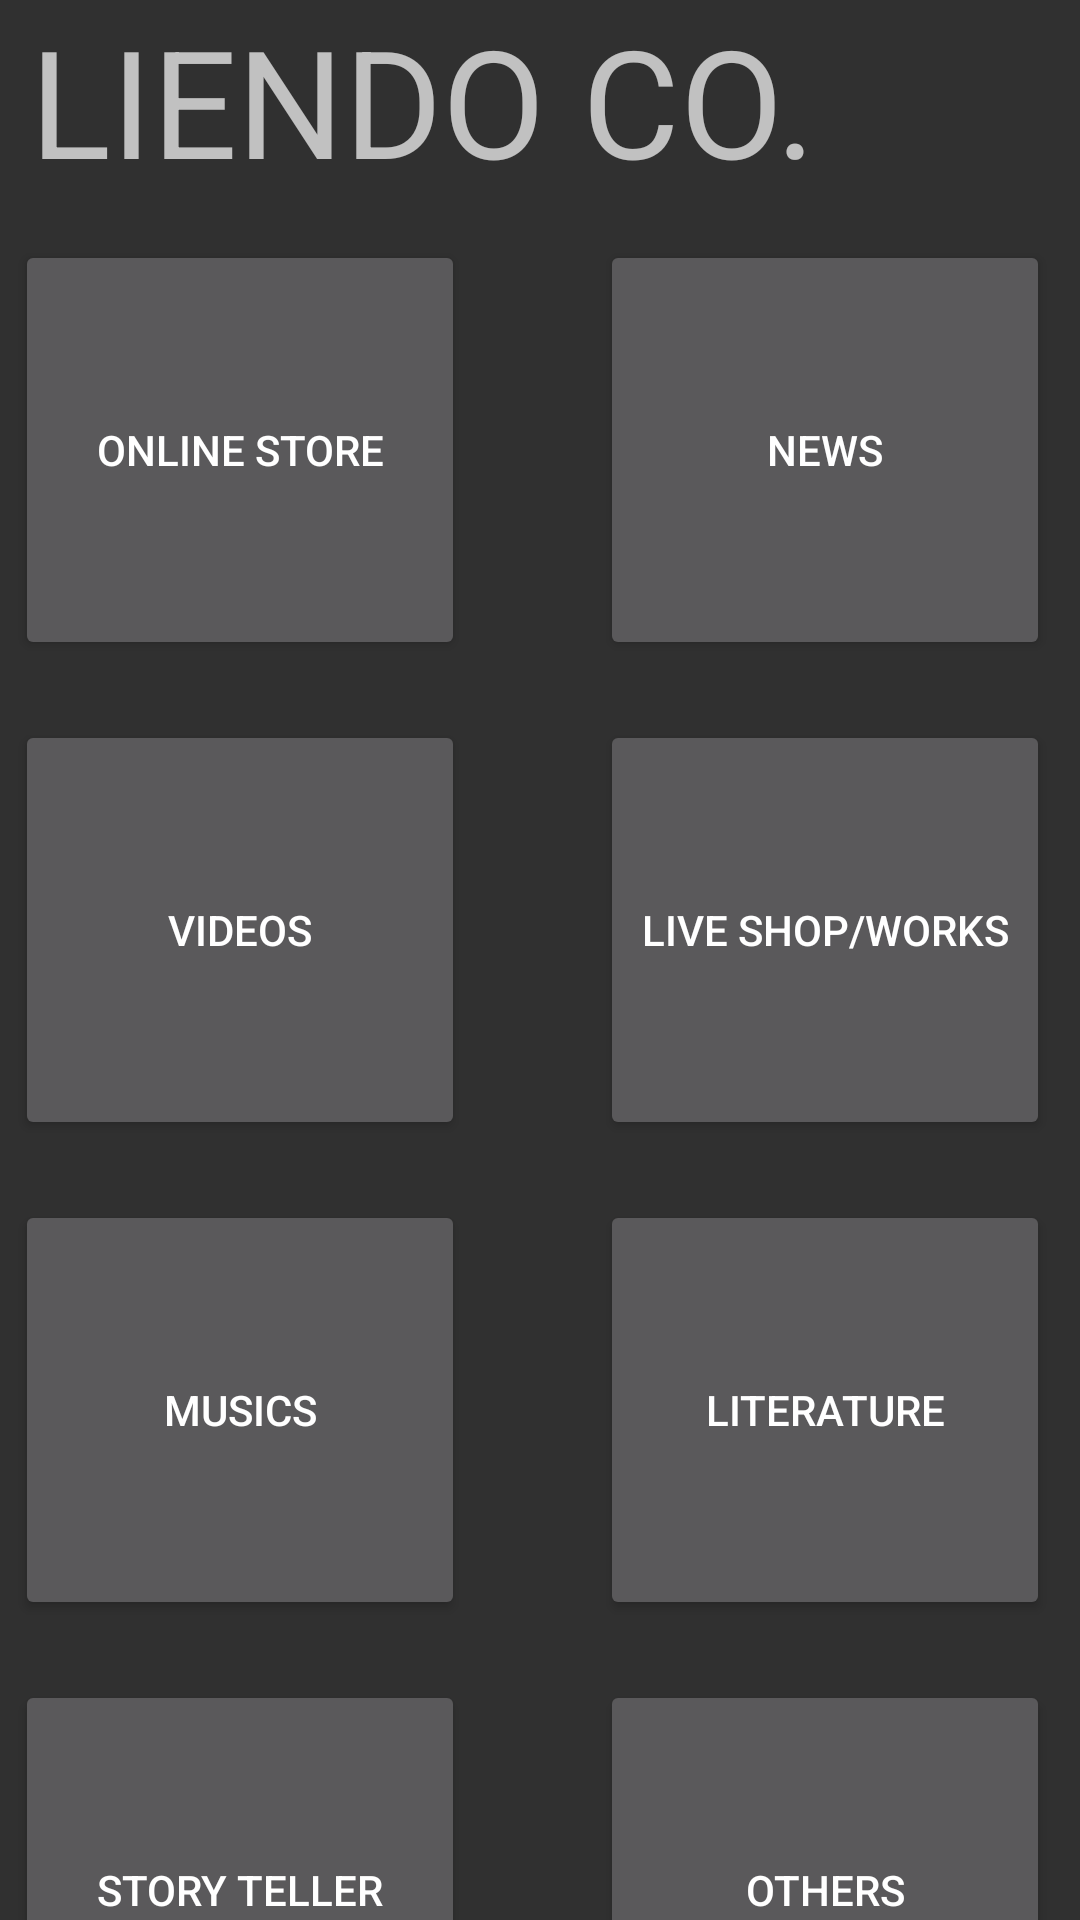

This screen was rendered from an Android layout file. Write that file and the resources it references.
<!-- AndroidManifest.xml: application theme Theme.Design.NoActionBar -->
<!-- res/layout/activity_first_page.xml -->
<?xml version="1.0" encoding="utf-8"?>
<RelativeLayout xmlns:android="http://schemas.android.com/apk/res/android"
    xmlns:app="http://schemas.android.com/apk/res-auto"
    xmlns:tools="http://schemas.android.com/tools"
    android:layout_width="match_parent"
    android:layout_height="match_parent"
    tools:context=".user_mgmt.firstPage">
    <TextView
        android:layout_width="wrap_content"
        android:layout_height="wrap_content"
        android:text="@string/liendo_co"
        android:layout_marginStart="10dp"
        android:textSize="50sp"/>

    <LinearLayout
        android:layout_width="350dp"
        android:layout_height="wrap_content"
        android:orientation="horizontal"
        android:layout_centerHorizontal="true"
        android:layout_marginTop="80dp">

    <LinearLayout
        android:layout_width="wrap_content"
        android:layout_height="wrap_content"
        android:orientation="vertical"
        >
        <Button
            android:id="@+id/onlineStoreBtn"
            android:layout_width="150dp"
            android:layout_height="140dp"
            android:text="@string/online_store"/>
        <Button
            android:id="@+id/videosBtn"
            android:layout_width="150dp"
            android:layout_height="140dp"
            android:text="@string/videos"
            android:layout_marginTop="20dp"/>
        <Button
            android:id="@+id/musicBtn"
            android:layout_width="150dp"
            android:layout_height="140dp"
            android:text="@string/musics"
            android:layout_marginTop="20dp"/>
        <Button
            android:id="@+id/storyTellerBtn"
            android:layout_width="150dp"
            android:layout_height="140dp"
            android:text="@string/story_teller"
            android:layout_marginTop="20dp"/>


    </LinearLayout>
        <LinearLayout
            android:layout_width="wrap_content"
            android:layout_height="wrap_content"
            android:orientation="vertical"
            android:layout_marginStart="45dp"
            >
            <Button
                android:id="@+id/newsBtn"
                android:layout_width="150dp"
                android:layout_height="140dp"
                android:text="@string/news"/>
            <Button
                android:id="@+id/liveShopBtn"
                android:layout_width="150dp"
                android:layout_height="140dp"
                android:text="@string/live_shop"
                android:layout_marginTop="20dp"/>
            <Button
                android:id="@+id/literatueBtn"
                android:layout_width="150dp"
                android:layout_height="140dp"
                android:text="@string/literature"
                android:layout_marginTop="20dp"/>
            <Button
                android:id="@+id/otherBtn"
                android:layout_width="150dp"
                android:layout_height="140dp"
                android:text="@string/others"
                android:layout_marginTop="20dp"/>



        </LinearLayout>





    </LinearLayout>




</RelativeLayout>
<!-- resources referenced by this layout -->
<resources>
  <string name="liendo_co">LIENDO CO.</string>
  <string name="literature">Literature</string>
  <string name="live_shop">Live Shop/Works</string>
  <string name="musics">Musics</string>
  <string name="news">News</string>
  <string name="online_store">Online Store</string>
  <string name="others">others</string>
  <string name="story_teller">Story Teller</string>
  <string name="videos">Videos</string>
</resources>
